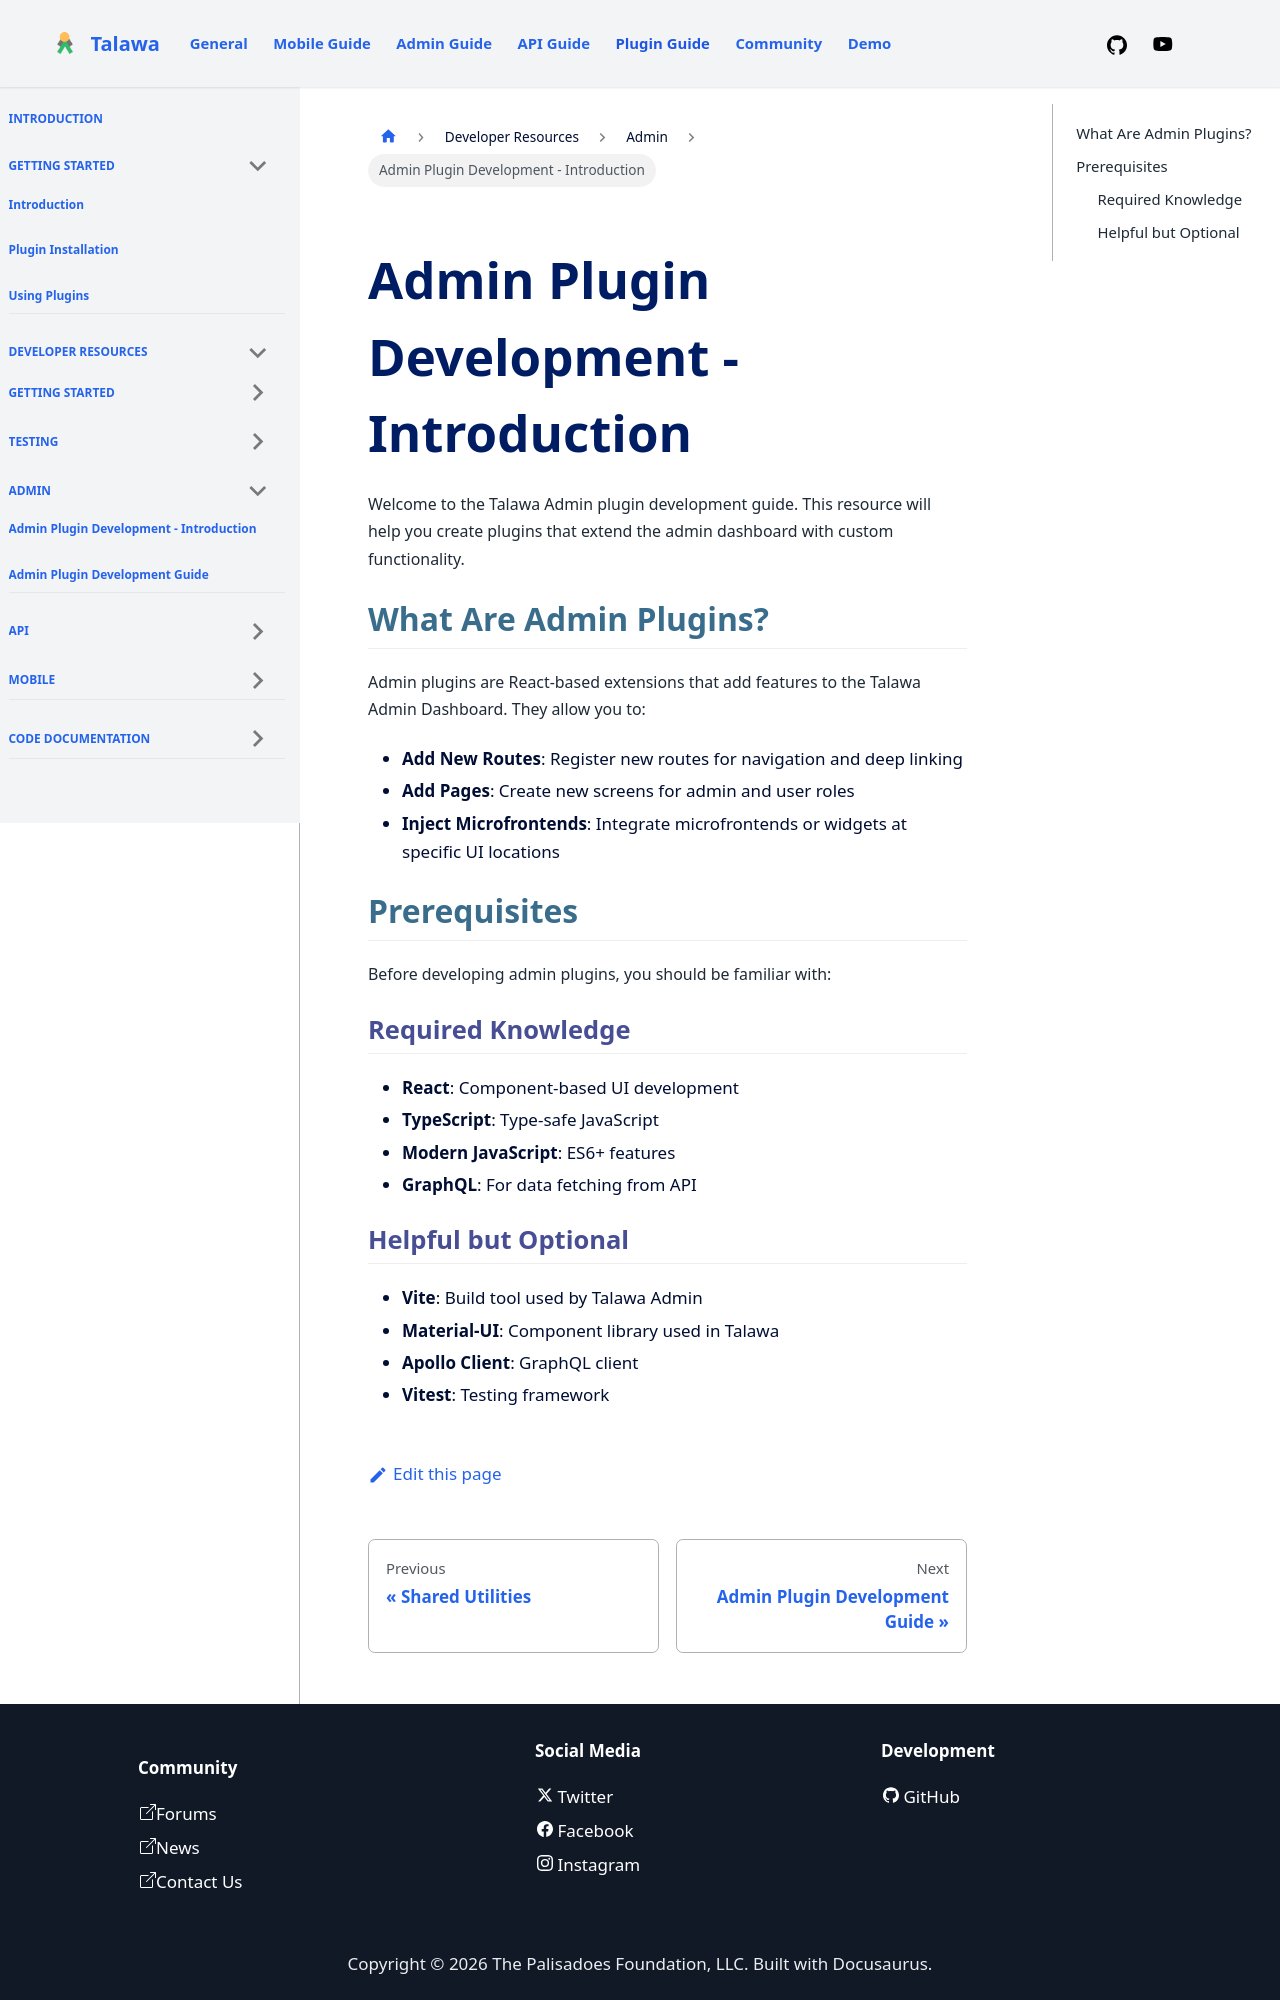

repository: PalisadoesFoundation/talawa-plugin · page: docs/developer-resources/admin/introduction/index.html · generator: docusaurus

---
id: admin-introduction
title: Admin Plugin Development - Introduction
slug: /developer-resources/admin/introduction
sidebar_position: 1
---

# Admin Plugin Development - Introduction

Welcome to the Talawa Admin plugin development guide. This resource will help you create plugins that extend the admin dashboard with custom functionality.

## What Are Admin Plugins?

Admin plugins are React-based extensions that add features to the Talawa Admin Dashboard. They allow you to:

- **Add New Routes**: Register new routes for navigation and deep linking
- **Add Pages**: Create new screens for admin and user roles
- **Inject Microfrontends**: Integrate microfrontends or widgets at specific UI locations

## Prerequisites

Before developing admin plugins, you should be familiar with:

### Required Knowledge
- **React**: Component-based UI development
- **TypeScript**: Type-safe JavaScript
- **Modern JavaScript**: ES6+ features
- **GraphQL**: For data fetching from API
